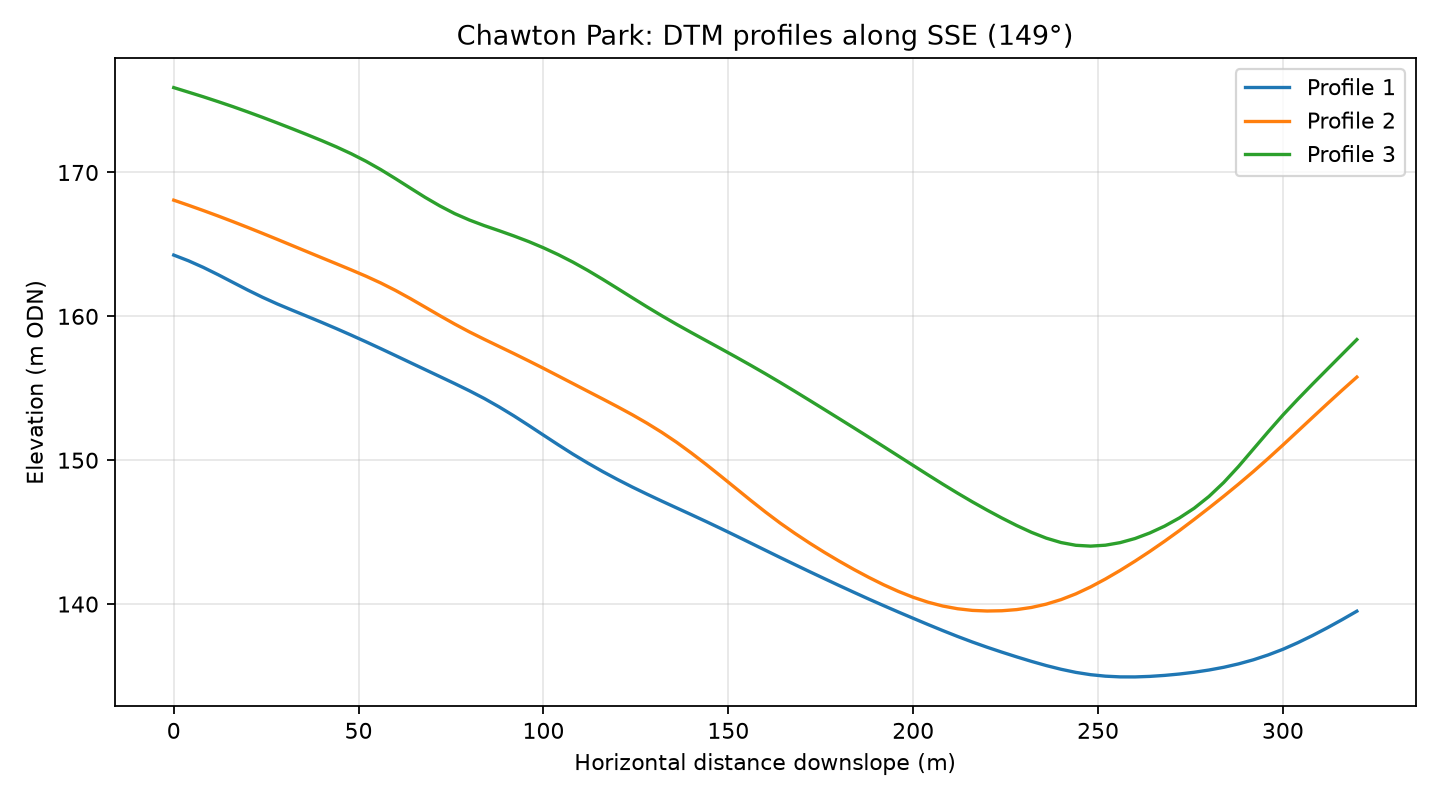

The file beside this chart, header and first rows:
profile, distance_m, elevation_m
1, 0.0, 164.3
1, 4.0, 163.9
1, 8.0, 163.4
1, 12.0, 162.9
1, 16.0, 162.4
1, 20.0, 161.8
1, 24.0, 161.3
1, 28.0, 160.9
1, 32.0, 160.4
1, 36.0, 160
1, 40.0, 159.6
1, 44.0, 159.1
1, 48.0, 158.7
1, 52.0, 158.2
1, 56.0, 157.8
1, 60.0, 157.3
1, 64.0, 156.8
1, 68.0, 156.3
1, 72.0, 155.8
1, 76.0, 155.3
1, 80.0, 154.8
1, 84.0, 154.3
1, 88.0, 153.7
1, 92.0, 153.1
1, 96.0, 152.4
1, 100.0, 151.7
1, 104.0, 151.1
1, 108.0, 150.4
1, 112.0, 149.8
1, 116.0, 149.2
1, 120.0, 148.7
1, 124.0, 148.1
1, 128.0, 147.6
1, 132.0, 147.2
1, 136.0, 146.7
1, 140.0, 146.2
1, 144.0, 145.7
1, 148.0, 145.2
1, 152.0, 144.8
1, 156.0, 144.2
1, 160.0, 143.7
1, 164.0, 143.2
1, 168.0, 142.7
1, 172.0, 142.3
1, 176.0, 141.8
1, 180.0, 141.3
1, 184.0, 140.8
1, 188.0, 140.3
1, 192.0, 139.9
1, 196.0, 139.4
1, 200.0, 139
1, 204.0, 138.6
1, 208.0, 138.2
1, 212.0, 137.7
1, 216.0, 137.4
1, 220.0, 137
1, 224.0, 136.7
1, 228.0, 136.3
1, 232.0, 136
1, 236.0, 135.7
... 183 more rows
